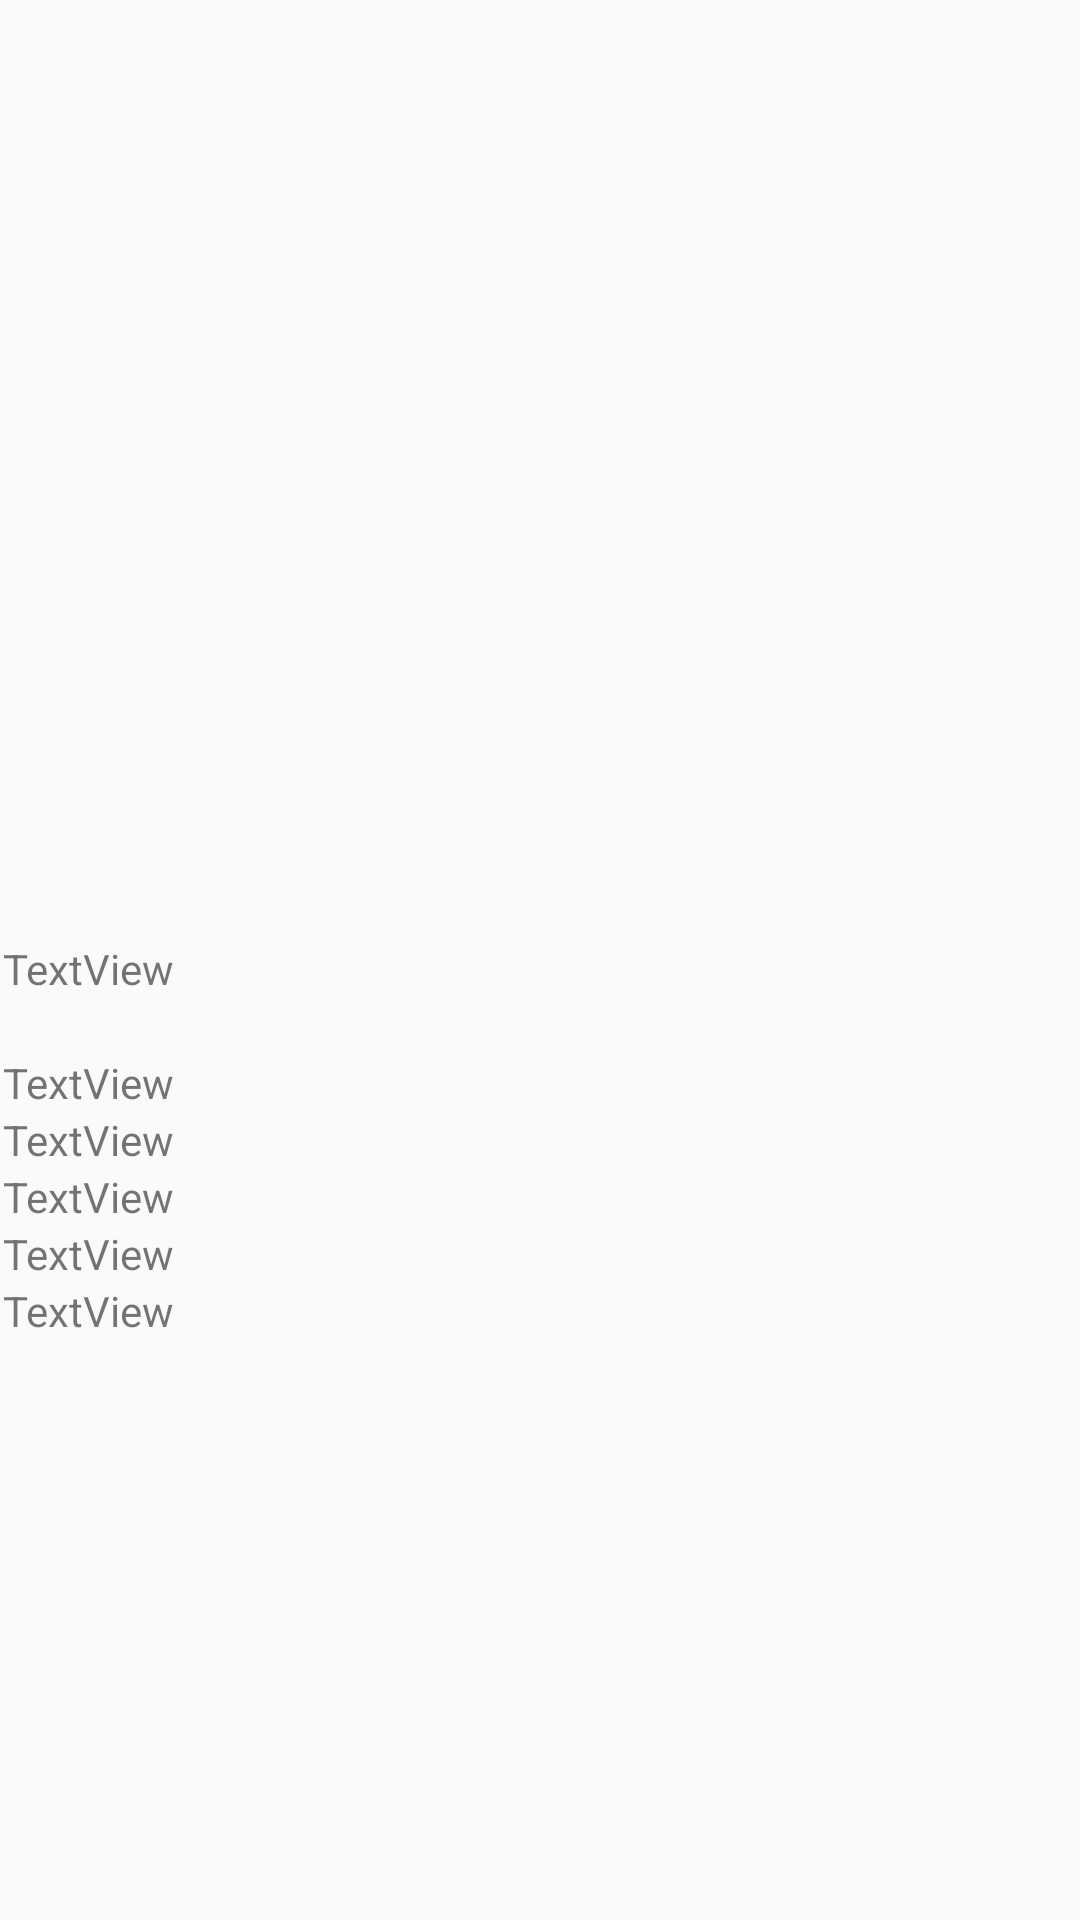

The Android layout XML behind this screen, and the referenced resources:
<!-- AndroidManifest.xml: application theme AppTheme -->
<!-- res/layout/grid_layout.xml -->
<?xml version="1.0" encoding="utf-8"?>
<LinearLayout xmlns:android="http://schemas.android.com/apk/res/android"
    android:id="@+id/row_container"
    android:layout_width="72dp"
    android:layout_height="125dp"
    android:gravity="center"
    android:orientation="vertical"
    android:paddingTop="2sp"
    android:padding="1sp">

    <ImageView
        android:id="@+id/iv_gird_item"
        android:layout_width="80dp"
        android:layout_height="120dp"
        android:scaleType="fitXY" />

    <TextView
        android:id="@+id/text_category"
        android:layout_width="match_parent"
        android:layout_height="wrap_content"
        android:text="TextView" />

    <TextView
        android:id="@+id/text_idx"
        android:layout_width="wrap_content"
        android:layout_height="wrap_content" />

    <TextView
        android:id="@+id/text_load_color"
        android:layout_width="match_parent"
        android:layout_height="wrap_content"
        android:text="TextView" />

    <TextView
        android:id="@+id/text_load_date"
        android:layout_width="match_parent"
        android:layout_height="wrap_content"
        android:text="TextView" />

    <TextView
        android:id="@+id/text_load_season"
        android:layout_width="match_parent"
        android:layout_height="wrap_content"
        android:text="TextView" />

    <TextView
        android:id="@+id/text_type"
        android:layout_width="match_parent"
        android:layout_height="wrap_content"
        android:text="TextView" />

    <TextView
        android:id="@+id/text_fit_info"
        android:layout_width="match_parent"
        android:layout_height="wrap_content"
        android:text="TextView" />

</LinearLayout>
<!-- resources referenced by this layout -->
<resources>
  <style name="AppTheme" parent="Theme.AppCompat.Light.NoActionBar">
  
          
          <item name="colorPrimary">@android:color/black</item>
          <item name="colorPrimaryDark">@android:color/black</item>
  
          <item name="colorAccent">@color/colorAccent</item>
          <item name="android:itemBackground">@android:color/black</item>
          <item name="android:itemTextAppearance">@style/myCustomMenuTextAppearance</item>
  
          <item name="android:actionMenuTextColor">#FFFFFF</item>
          
          <item name="actionMenuTextColor">#FFFFFF</item>
  
  
      </style>
  <style name="myCustomMenuTextAppearance" parent="@android:style/TextAppearance.Widget.IconMenu.Item">
          <item name="android:textColor">@android:color/white</item>
      </style>
  <!-- not gathered from this repository: default colours our renderer supplied (Android Studio template values) -->
  <color name="colorAccent">#FF03DAC5</color>
</resources>
